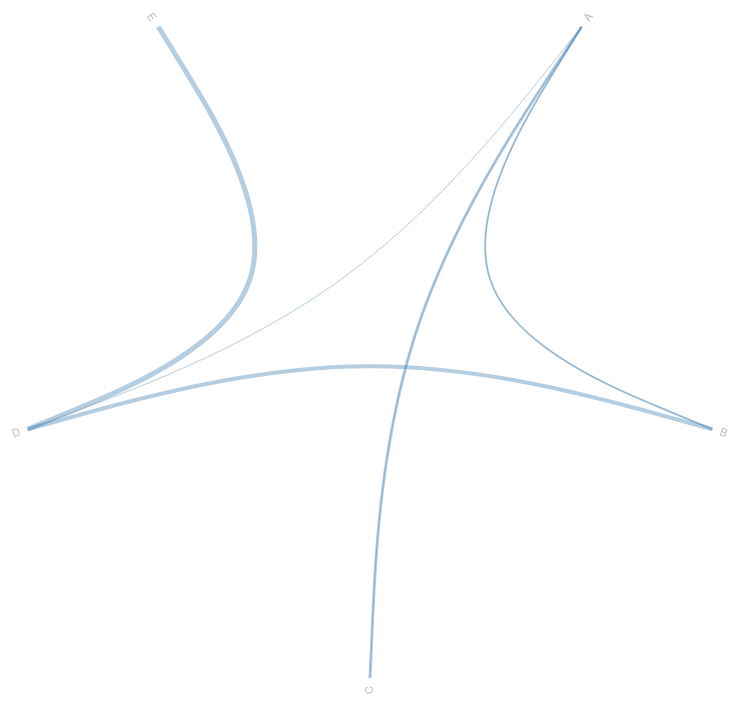
D3 v3 page, settled after 480 driven frames (8 s of simulated time); the page loaded 1 data file(s).


(function(){
    var diameter = 960,	//グラフの直径(px)
	radius = diameter / 2,	//半径
	innerRadius = radius - 120; //内半径 
    
    //曲線を生成するジェネレーター    
    var cluster = d3.layout.cluster()
	.size([360, innerRadius])
	.sort(null)
	.value(function(d) { return 10; });
    
    // バンドルレイアウトジェネレーター
    var bundle = d3.layout.bundle();
    
    var line = d3.svg.line.radial()
	.interpolate("bundle")
	.tension(.85)
	.radius(function(d) { return d.y; })
	.angle(function(d) { return d.x / 180 * Math.PI; });
    
    // ステージ設置
    var svg = d3.select("#graph")
	.attr("width", diameter)
	.attr("height", diameter)
	.append("g")
	.attr("transform", "translate(" + radius + "," + radius + ")");
    
	
    // link, nodeグループ要素作成    
    var link = svg.append("g").selectAll(".link"),
	node = svg.append("g").selectAll(".node");
    
    //データセットの読み込み
    d3.json("index.json", function(error, classes) {
	var nodes = cluster.nodes(packageHierarchy(classes));
	var links = packageImports(nodes);
	    console.log("nodes", nodes);
	    console.log("links", links);
    
	link = link
	    .data(bundle(links))
	    .enter()
	    .append("path")
	    .each(function(d) { d.source = d[0], d.target = d[d.length - 1]; })
	    .attr({
		"class": "link",
		"d": line,
		"stroke-width": function(d){ return d.source.size } //link pathの太さ指定
	    });
	    console.log("bundle", bundle(links));
    
	node = node
	    .data(nodes.filter(function(n) { return !n.children; }))
	    .enter()
	    .append("text")
	    .attr({
		"class": "node",
		"dx": function(d) { return d.x < 180 ? 8 : -8; },
		"dy": ".31em",
		"transform": function(d) { return "rotate(" + (d.x - 90) + ")translate(" + d.y + ")" + (d.x < 180 ? "" : "rotate(180)"); }
	    })	    
	    .style("text-anchor", function(d) { return d.x < 180 ? "start" : "end"; })
	    .text(function(d) { return d.key; })
	    .on("mouseover", mouseovered)
	    .on("mouseout", mouseouted);
	 
	    console.log("node.filter", nodes.filter(function(n) { return !n.children; })); 
	 
    });
    
    //マウスオーバー時のアップデート
    function mouseovered(d) {
	node
	    .each(function(n) { n.target = n.source = false; });
	
	link
	    .classed("link--target", function(l) { if (l.target === d) return l.source.source = true; })
	    .classed("link--source", function(l) { if (l.source === d) return l.target.target = true; })
	    .filter(function(l) { return l.target === d || l.source === d; })
	    .each(function() { this.parentNode.appendChild(this); });
	
	node
	    .classed("node--target", function(n) { return n.target; })
	    .classed("node--source", function(n) { return n.source; });
    }
    
    //マウスアウト時のアップデート
    function mouseouted(d) {
	link
	    .classed("link--target", false)
	    .classed("link--source", false);
	
	node
	    .classed("node--target", false)
	    .classed("node--source", false);
    }
    
    d3.select(self.frameElement).style("height", diameter + "px");
    
    // クラス名からパッケージ改装を組み立てる
    function packageHierarchy(classes) {
      var map = {};
    
	function find(name, data) {
	    var node = map[name], i;
	    if (!node) {
		node = map[name] = data || {name: name, children: []};
		if (name.length) {
		    node.parent = find(name.substring(0, i = name.lastIndexOf(".")));
		    node.parent.children.push(node);
		    node.key = name.substring(i + 1);
		}
	    }
	    return node;
	}
    
	classes.forEach(function(d) {
	    find(d.name, d);
	});
    
	return map[""];
    }
    
    // node用のパッケージインポートリスト
    function packageImports(nodes) {
	var map = {};
	var imports = [];
    
	// nameプロパティからノードへのマップを計算します。
	nodes.forEach(function(d) {
	    map[d.name] = d;
	});
    
	// 各インポートの場合は、ノードをソースからターゲットへのリンクを作成。
	nodes.forEach(function(d) {
	    if (d.imports) d.imports.forEach(function(i) {
		imports.push({source: map[d.name], target: map[i]});
	    });
	});
    
	return imports;
    }
})();


### data: index.json
[
 {
  "name": "A",
  "size": 1,
  "imports": [
   "B",
   "C",
   "D"
  ]
 },
 {
  "name": "B",
  "size": 2,
  "imports": [
   "A"
  ]
 },
 {
  "name": "C",
  "size": 3,
  "imports": [
   "A"
  ]
 },
 {
  "name": "D",
  "size": 4,
  "imports": [
   "B"
  ]
 },
 {
  "name": "E",
  "size": 5,
  "imports": [
   "D"
  ]
 }
]